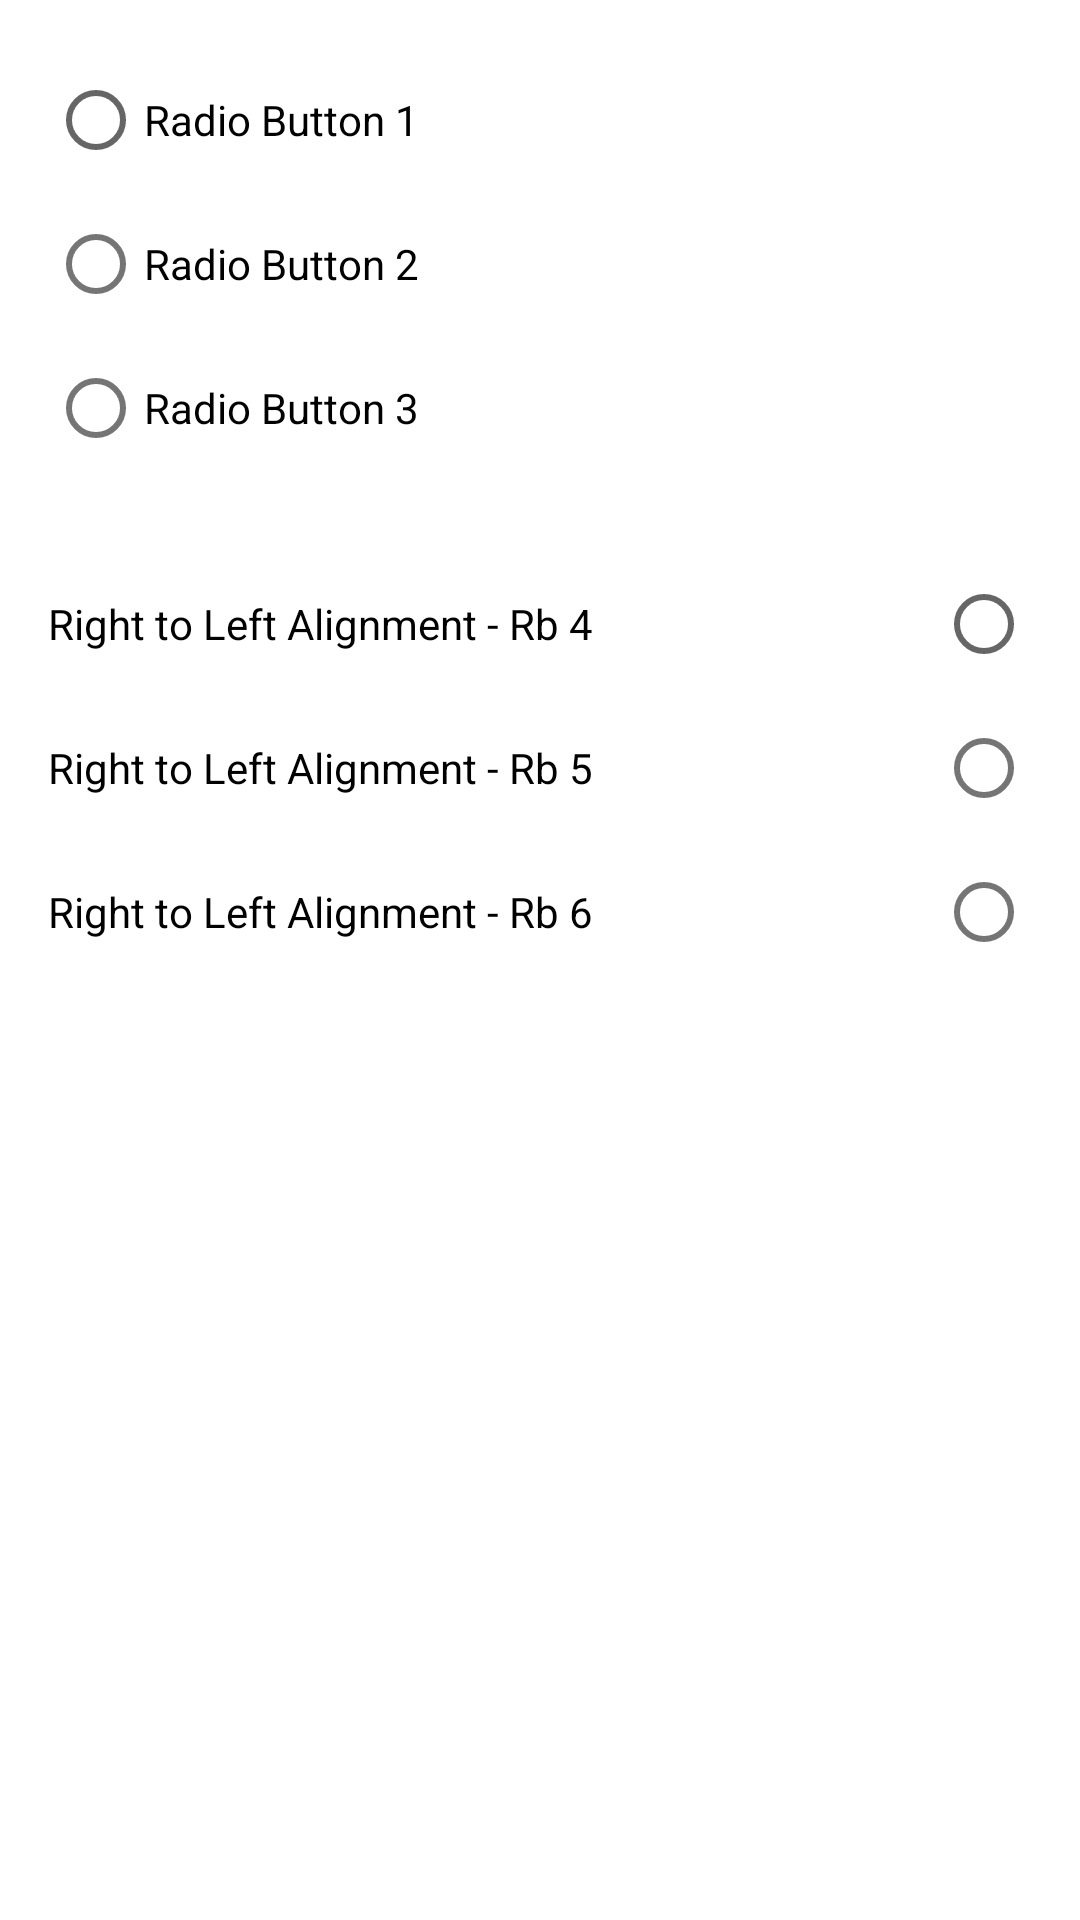

This screen was rendered from an Android layout file. Write that file and the resources it references.
<!-- AndroidManifest.xml: application theme Theme.MDCSampleApp -->
<!-- res/layout/fragment_radio_button.xml -->
<?xml version="1.0" encoding="utf-8"?>
<androidx.constraintlayout.widget.ConstraintLayout xmlns:android="http://schemas.android.com/apk/res/android"
    xmlns:app="http://schemas.android.com/apk/res-auto"
    xmlns:tools="http://schemas.android.com/tools"
    android:layout_width="match_parent"
    android:layout_height="match_parent"
    android:padding="16dp"
    tools:context=".MainActivity">

    <RadioGroup
        android:id="@+id/left_rb"
        android:layout_width="0dp"
        android:layout_height="wrap_content"
        app:layout_constraintEnd_toEndOf="parent"
        app:layout_constraintStart_toStartOf="parent"
        app:layout_constraintTop_toTopOf="parent">

        <com.google.android.material.radiobutton.MaterialRadioButton
            android:id="@+id/rb1"
            android:layout_width="match_parent"
            android:layout_height="wrap_content"
            android:text="Radio Button 1"
            app:layout_constraintStart_toStartOf="parent"
            app:layout_constraintTop_toTopOf="parent"
            app:useMaterialThemeColors="false" />

        <com.google.android.material.radiobutton.MaterialRadioButton
            android:id="@+id/rb2"
            android:layout_width="match_parent"
            android:layout_height="wrap_content"
            android:text="Radio Button 2"
            app:layout_constraintStart_toStartOf="parent"
            app:layout_constraintTop_toBottomOf="@id/rb1" />

        <com.google.android.material.radiobutton.MaterialRadioButton
            android:id="@+id/rb3"
            android:layout_width="match_parent"
            android:layout_height="wrap_content"
            android:text="Radio Button 3"
            app:layout_constraintStart_toStartOf="parent"
            app:layout_constraintTop_toBottomOf="@id/rb2" />
    </RadioGroup>

    <RadioGroup
        android:id="@+id/right_rb"
        android:layout_width="0dp"
        android:layout_height="wrap_content"
        android:layout_marginTop="24dp"
        app:layout_constraintEnd_toEndOf="parent"
        app:layout_constraintStart_toStartOf="parent"
        app:layout_constraintTop_toBottomOf="@id/left_rb">

        <com.google.android.material.radiobutton.MaterialRadioButton
            android:id="@+id/rb4"
            android:layout_width="match_parent"
            android:layout_height="wrap_content"
            android:layoutDirection="rtl"
            android:text="Right to Left Alignment - Rb 4"
            app:layout_constraintStart_toStartOf="parent"
            app:layout_constraintTop_toTopOf="parent"
            app:useMaterialThemeColors="false" />

        <com.google.android.material.radiobutton.MaterialRadioButton
            android:id="@+id/rb5"
            android:layout_width="match_parent"
            android:layout_height="wrap_content"
            android:layoutDirection="rtl"
            android:text="Right to Left Alignment - Rb 5"
            app:layout_constraintStart_toStartOf="parent"
            app:layout_constraintTop_toBottomOf="@id/rb1" />

        <com.google.android.material.radiobutton.MaterialRadioButton
            android:id="@+id/rb6"
            android:layout_width="match_parent"
            android:layout_height="wrap_content"
            android:layoutDirection="rtl"
            android:text="Right to Left Alignment - Rb 6"
            app:layout_constraintStart_toStartOf="parent"
            app:layout_constraintTop_toBottomOf="@id/rb2" />
    </RadioGroup>




</androidx.constraintlayout.widget.ConstraintLayout>
<!-- resources referenced by this layout -->
<resources>
  <style name="Theme.MDCSampleApp" parent="Theme.MaterialComponents.DayNight.DarkActionBar">
          <item name="android:forceDarkAllowed" tools:ignore="NewApi">true</item>
          
          <item name="colorPrimary">@color/primaryColor</item>
          <item name="colorPrimaryVariant">@color/primaryDarkColor</item>
          <item name="colorOnPrimary">@color/primaryTextColor</item>
  
          
          <item name="colorSecondary">@color/secondaryColor</item>
          <item name="colorSecondaryVariant">@color/secondaryDarkColor</item>
          <item name="colorOnSecondary">@color/secondaryTextColor</item>
          
          <item name="android:statusBarColor" tools:targetApi="l">?attr/colorPrimaryVariant</item>
          
      </style>
  <color name="primaryColor">#ffeb3b</color>
  <color name="primaryDarkColor">#c8b900</color>
  <color name="primaryTextColor">#212426</color>
  <color name="secondaryColor">#212426</color>
  <color name="secondaryDarkColor">#000000</color>
  <color name="secondaryTextColor">#fafbfc</color>
</resources>
